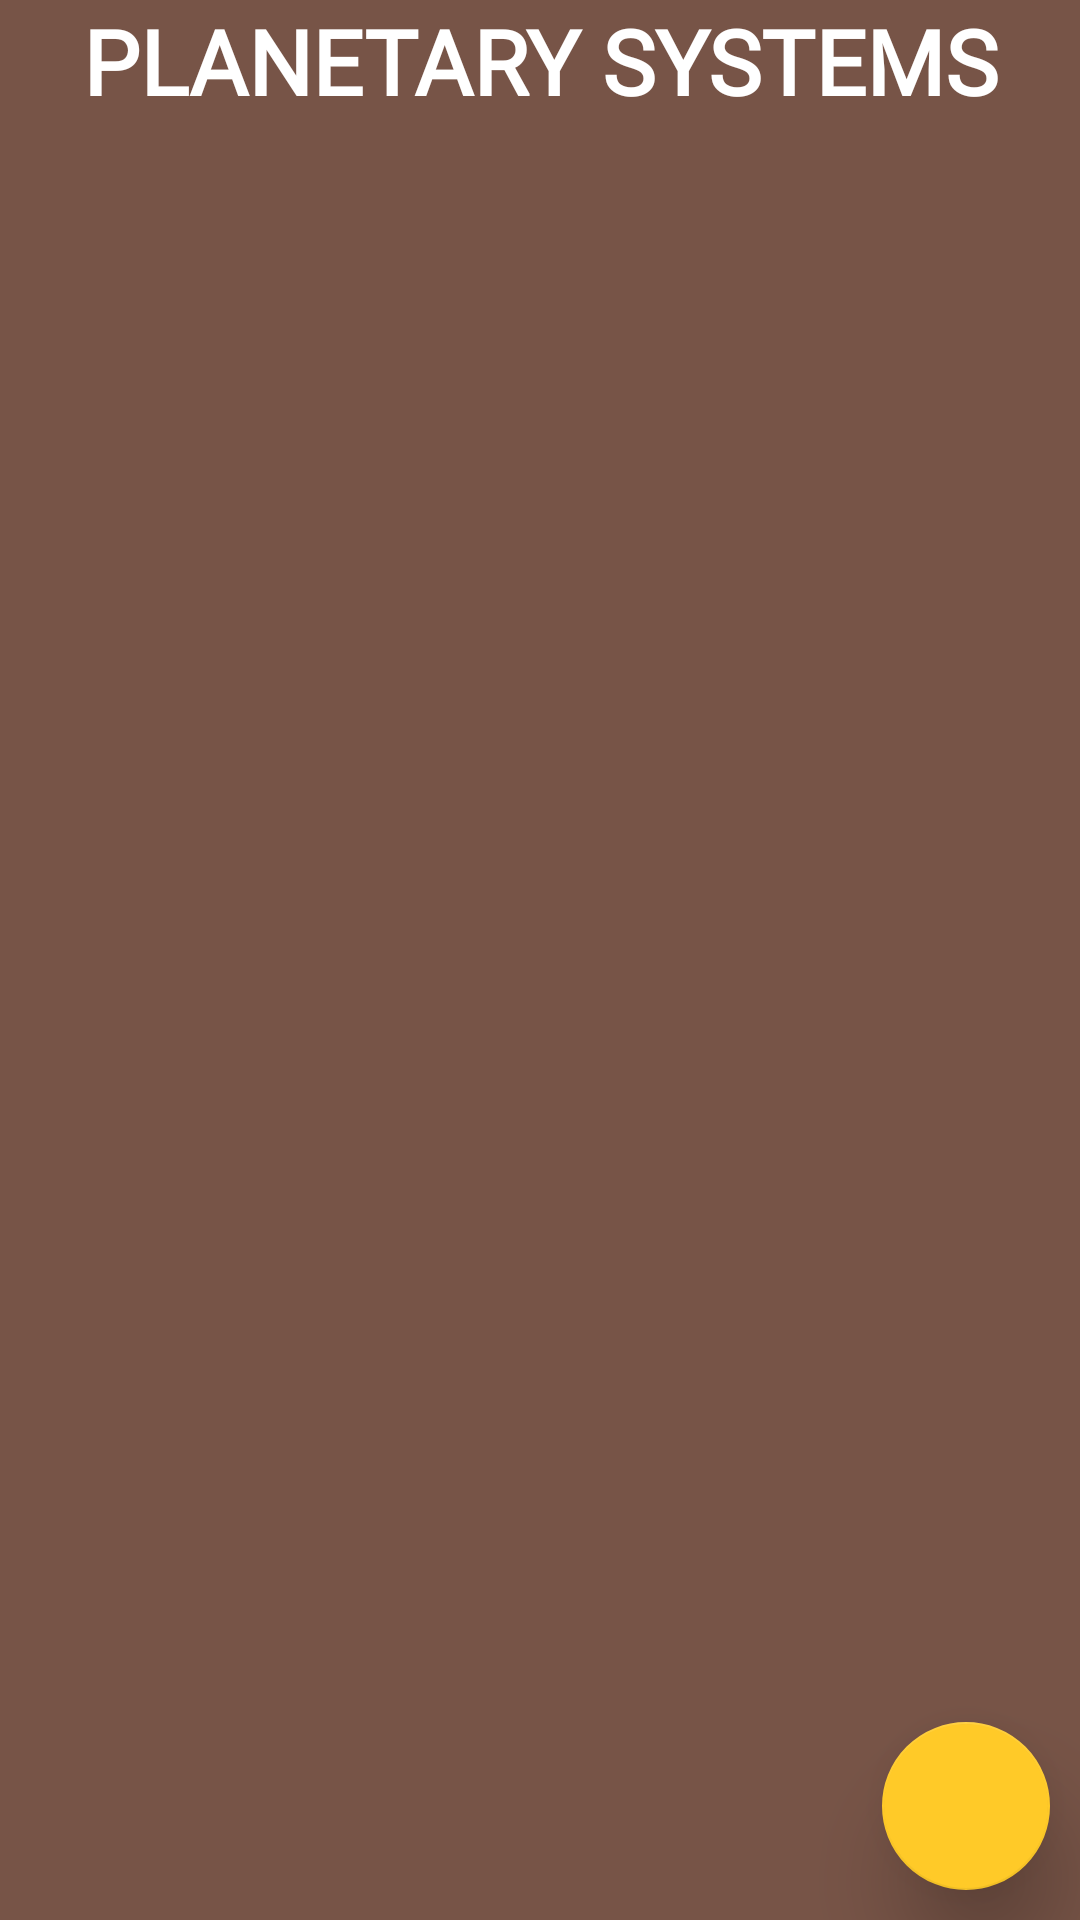

Write the Android layout XML for this screen, with the resource values it uses.
<!-- AndroidManifest.xml: application theme AppTheme.NoActionBar -->
<!-- res/layout/fragment_systems_list.xml -->
<?xml version="1.0" encoding="utf-8"?>
<androidx.constraintlayout.widget.ConstraintLayout xmlns:android="http://schemas.android.com/apk/res/android"
    xmlns:app="http://schemas.android.com/apk/res-auto"
    xmlns:tools="http://schemas.android.com/tools"
    android:layout_width="match_parent"
    android:layout_height="match_parent"
    android:background="@color/primaryColor"
    tools:context=".fragment.SystemsListFragment">

    <TextView
        android:id="@+id/textViewListTitle"
        android:layout_width="wrap_content"
        android:layout_height="wrap_content"
        android:fontFamily="@font/nasalization_rg"
        android:gravity="center"
        android:text="@string/list_fragment_title"
        android:textColor="@color/primaryTextColor"
        android:textSize="30sp"
        android:textStyle="bold"
        app:layout_constraintEnd_toEndOf="parent"
        app:layout_constraintStart_toStartOf="parent"
        app:layout_constraintTop_toTopOf="parent" />

    <androidx.recyclerview.widget.RecyclerView
        android:id="@+id/fragment_recycler_view"
        android:layout_width="0dp"
        android:layout_height="0dp"
        app:layout_constraintBottom_toBottomOf="parent"
        app:layout_constraintEnd_toEndOf="parent"
        app:layout_constraintStart_toStartOf="parent"
        app:layout_constraintTop_toBottomOf="@+id/textViewListTitle" />

    <com.google.android.material.floatingactionbutton.FloatingActionButton
        android:id="@+id/fabListSystemAdd"
        android:layout_width="wrap_content"
        android:layout_height="wrap_content"
        android:layout_gravity="end|bottom"
        android:layout_margin="10dp"
        android:src="@drawable/baseline_add_black_18dp"
        android:translationZ="12dp"
        app:elevation="6dp"
        app:layout_constraintBottom_toBottomOf="parent"
        app:layout_constraintEnd_toEndOf="parent" />


</androidx.constraintlayout.widget.ConstraintLayout>
<!-- resources referenced by this layout -->
<resources>
  <color name="primaryColor">#775447</color>
  <color name="primaryTextColor">#FFFFFF</color>
  <string name="list_fragment_title">PLANETARY SYSTEMS</string>
  <style name="AppTheme.NoActionBar">
          <item name="windowActionBar">false</item>
          <item name="windowNoTitle">true</item>
      </style>
</resources>
